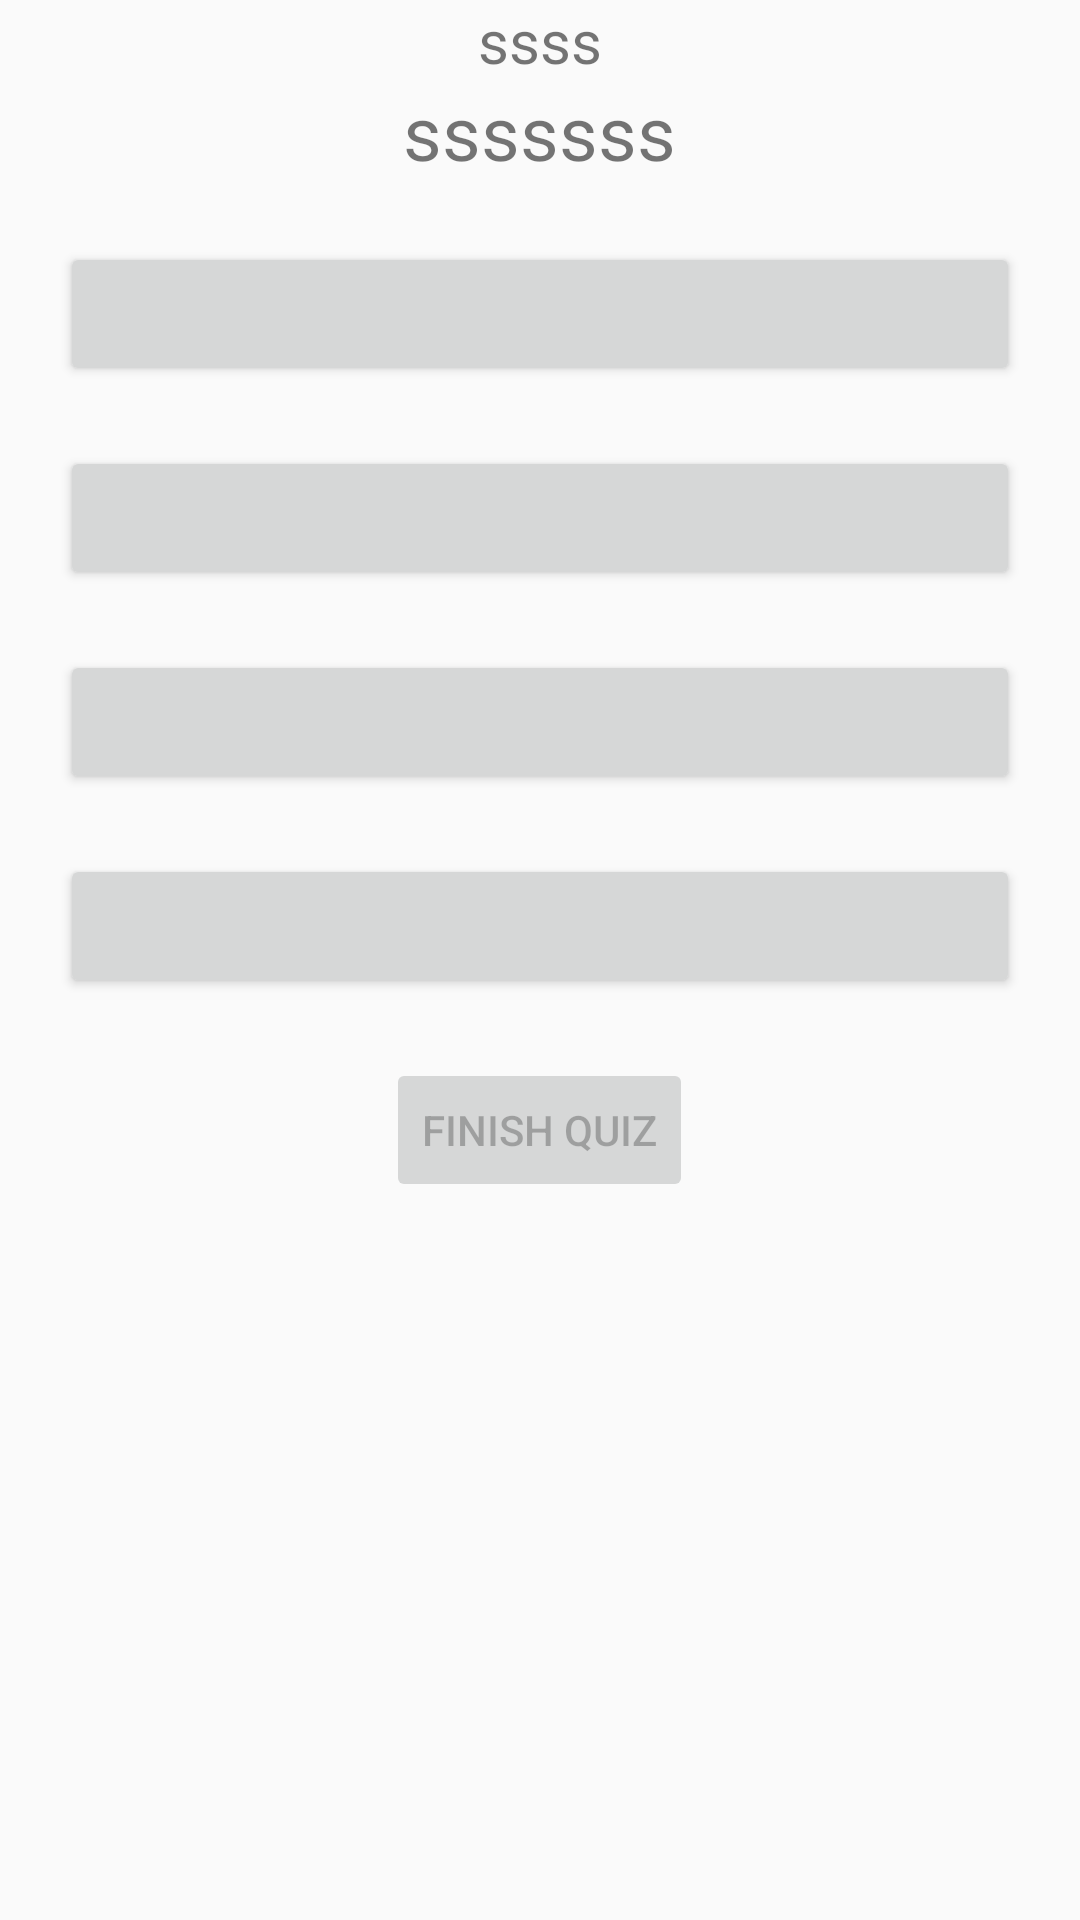

The Android layout XML behind this screen, and the referenced resources:
<!-- AndroidManifest.xml: application theme AppTheme -->
<!-- res/layout/activity_main.xml -->
<?xml version="1.0" encoding="utf-8"?>
<LinearLayout xmlns:android="http://schemas.android.com/apk/res/android"
    xmlns:tools="http://schemas.android.com/tools"
    android:layout_width="match_parent"
    android:layout_height="wrap_content"
    android:orientation="vertical"
    android:layout_gravity="center">

    
    <TextView
        android:id="@+id/qNum"
        android:layout_width="wrap_content"
        android:layout_height="wrap_content"
        android:layout_gravity="center"
        android:textSize="20sp"
        android:text="ssss"/>

    <TextView
        android:id="@+id/question"
        android:layout_width="wrap_content"
        android:layout_height="wrap_content"
        android:textSize="25sp"
        android:layout_gravity="center"
        android:text="sssssss"/>

    <Space
        android:layout_width="match_parent"
        android:layout_height="20dp"/>

    <Button
        android:id="@+id/c1"
        android:layout_width="match_parent"
        android:layout_height="wrap_content"
        android:layout_marginStart="20dp"
        android:layout_marginEnd="20dp"/>

    <Space
        android:layout_width="match_parent"
        android:layout_height="20dp"/>

    <Button
        android:id="@+id/c2"
        android:layout_width="match_parent"
        android:layout_height="wrap_content"
        android:layout_marginStart="20dp"
        android:layout_marginEnd="20dp"/>

    <Space
        android:layout_width="match_parent"
        android:layout_height="20dp"/>

    <Button
        android:id="@+id/c3"
        android:layout_width="match_parent"
        android:layout_height="wrap_content"
        android:layout_marginStart="20dp"
        android:layout_marginEnd="20dp"/>

    <Space
        android:layout_width="match_parent"
        android:layout_height="20dp"/>

    <Button
        android:id="@+id/c4"
        android:layout_width="match_parent"
        android:layout_height="wrap_content"
        android:layout_marginStart="20dp"
        android:layout_marginEnd="20dp"/>

    <Space
        android:layout_width="match_parent"
        android:layout_height="20dp"/>

    <Button
        android:id="@+id/end"
        android:layout_width="wrap_content"
        android:layout_height="wrap_content"
        android:layout_marginStart="20dp"
        android:layout_marginEnd="20dp"
        android:layout_gravity="center"
        android:text="@string/finish_quiz"
        android:enabled="false"/>

</LinearLayout>
<!-- resources referenced by this layout -->
<resources>
  <string name="finish_quiz">Finish quiz</string>
  <style name="AppTheme" parent="Theme.AppCompat.Light.DarkActionBar">
          
          <item name="colorPrimary">@color/colorPrimary</item>
          <item name="colorPrimaryDark">@color/colorPrimaryDark</item>
          <item name="colorAccent">@color/colorAccent</item>
      </style>
  <!-- not gathered from this repository: default colours our renderer supplied (Android Studio template values) -->
  <color name="colorPrimary">#FF6200EE</color>
  <color name="colorPrimaryDark">#FF3700B3</color>
  <color name="colorAccent">#FF03DAC5</color>
</resources>
